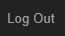
Task: Generate Yearly Report Performer Using Robotic Enterprise Framework
Workflow: System1_Close

Step 1: click on the link 'Log Out'
